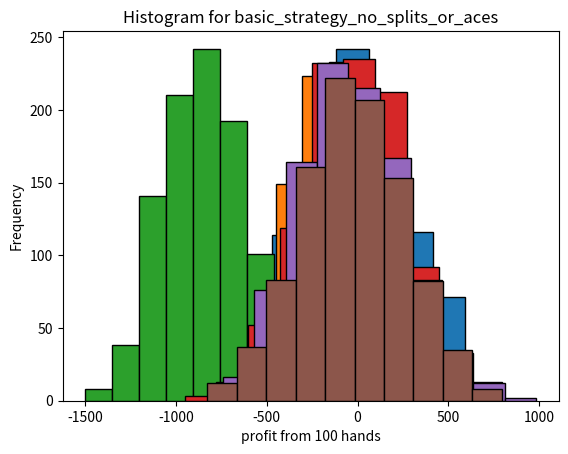

Write the Python code that produced this figure.
import random
import matplotlib.pyplot as plt

# Constants for the game
suits = ('Hearts', 'Diamonds', 'Clubs', 'Spades')
ranks = ('Two', 'Three', 'Four', 'Five', 'Six', 'Seven', 'Eight', 'Nine', 'Ten', 'Jack', 'Queen', 'King', 'Ace')
values = {'Two': 2, 'Three': 3, 'Four': 4, 'Five': 5, 'Six': 6, 'Seven': 7, 'Eight': 8, 'Nine': 9, 'Ten': 10,
          'Jack': 10, 'Queen': 10, 'King': 10, 'Ace': 11}

# Deck Class
class Deck:
    def __init__(self, num_decks):
        self.deck = []
        for i in range(num_decks):
            for suit in suits:
                for rank in ranks:
                    self.deck.append((rank, suit))
        random.shuffle(self.deck)

    def deal(self):
        return self.deck.pop()

# Hand Class
class Hand:
    def __init__(self, bet_amount):
        self.cards = []
        self.value = 0
        self.aces = 0
        self.bet_amount = bet_amount  # Store the bet amount for the hand
        self.profit_loss = 0  # Track profit or loss for this hand

    def add_card(self, card):
        self.cards.append(card)
        self.value += values[card[0]]
        if card[0] == 'Ace':
            self.aces += 1
        self.adjust_for_ace()

    def adjust_for_ace(self):
        while self.value > 21 and self.aces:
            self.value -= 10
            self.aces -= 1

    def can_split(self):
        return len(self.cards) == 2 and self.cards[0][0] == self.cards[1][0]

    def double_bet(self):
        self.bet_amount *= 2

    def is_blackjack(self):
        return self.value == 21 and len(self.cards) == 2

def simplest_strategy(hand, dealer_card):
    if hand.value < 17:
        return 'hit'
    else:
        return 'stand'

def random_strategy(hand, dealer_card):
    choice = random.randint(1,2)
    if choice == 1:
        return 'hit'
    else:
        return 'stand'

def basic_strategy_no_split(hand, dealer_card):
    dealer_card_value = values[dealer_card[0]]
    is_soft = any(card[0] == 'Ace' for card in hand.cards) and hand.value == sum(values[card[0]] for card in hand.cards)
    if is_soft and hand.value == 19:
        if dealer_card_value == 6:
            return 'double'
        else:
            return 'stand'
    if is_soft and hand.value == 18:
        if 2 <= dealer_card_value <= 6:
            return 'double'
        elif 9 <= dealer_card_value <= 11:
            return 'hit'
        else:
            return 'stand'
    if is_soft and hand.value == 17:
        if 3 <= dealer_card_value <= 6:
            return 'double'
        else:
            return 'hit'
    if is_soft and 16 <= hand.value <= 15:
        if 4 <= dealer_card_value <= 6:
            return 'double'
        else:
            return 'hit'
    if is_soft and 14 <= hand.value <= 13:
        if 5 <= dealer_card_value <= 6:
            return 'double'
        else:
            return 'hit'
    # remaining scenarios
    if hand.value < 9:
        return 'hit'
    if hand.value == 9:
        if 3 <= dealer_card_value <= 6:
            return 'double'
        else:
            return 'hit'
    if hand.value == 10:
        if dealer_card_value < 10:
            return 'double'
        else:
            return 'hit'
    if hand.value == 11:
        return 'double'
    if hand.value == 12:
        if 4 <= dealer_card_value <= 6:
            return 'stand'
        else:
            return 'hit'
    if 13 <= hand.value <= 16:
        if dealer_card_value < 7:
            return 'stand'
        else:
            return 'hit'
    if hand.value >= 17:
        return 'stand'

def basic_strategy_no_aces(hand, dealer_card):
    dealer_card_value = values[dealer_card[0]]
    # handling split situations first
    if hand.can_split() and hand.value == 16:
        return 'split'
    if hand.can_split() and hand.cards[0][0] == 'Ace':
        return 'split'
    if hand.can_split() and hand.value == 18:
        if 2 <= dealer_card_value <= 6 or 8 <= dealer_card_value <= 9:
            return 'split'
    if hand.can_split() and hand.value == 14:
        if dealer_card_value <= 7:
            return 'split'
    if hand.can_split() and hand.value == 12:
        if dealer_card_value <= 6:
            return 'split'
    if hand.can_split() and hand.value == 8:
        if dealer_card_value == 5 or dealer_card_value == 6:
            return 'split'
    if hand.can_split() and hand.value == 6:
        if dealer_card_value <= 7:
            return 'split'
    if hand.can_split() and hand.value == 4:
        if dealer_card_value <= 7:
            return 'split'
    if hand.value < 9:
        return 'hit'
    if hand.value == 9:
        if 3 <= dealer_card_value <= 6:
            return 'double'
        else:
            return 'hit'
    if hand.value == 10:
        if dealer_card_value < 10:
            return 'double'
        else:
            return 'hit'
    if hand.value == 11:
        return 'double'
    if hand.value == 12:
        if 4 <= dealer_card_value <= 6:
            return 'stand'
        else:
            return 'hit'
    if 13 <= hand.value <= 16:
        if dealer_card_value < 7:
            return 'stand'
        else:
            return 'hit'
    if hand.value >= 17:
        return 'stand'


def basic_strategy_no_splits_or_aces(hand,dealer_card):
    dealer_card_value = values[dealer_card[0]]
    if hand.value < 9:
        return 'hit'
    if hand.value == 9:
        if 3 <= dealer_card_value <= 6:
            return 'double'
        else:
            return 'hit'
    if hand.value == 10:
        if dealer_card_value < 10:
            return 'double'
        else:
            return 'hit'
    if hand.value == 11:
        return 'double'
    if hand.value == 12:
        if 4 <= dealer_card_value <= 6:
            return 'stand'
        else:
            return 'hit'
    if 13 <= hand.value <= 16:
        if dealer_card_value < 7:
            return 'stand'
        else:
            return 'hit'
    if hand.value >= 17:
        return 'stand'

def basic_strategy(hand, dealer_card):
    dealer_card_value = values[dealer_card[0]]
    # handling split situations first
    if hand.can_split() and hand.value == 16:
        return 'split'
    if hand.can_split() and hand.cards[0][0] == 'Ace':
        return 'split'
    if hand.can_split() and hand.value == 18:
        if 2 <= dealer_card_value <= 6 or 8 <= dealer_card_value <= 9:
            return 'split'
    if hand.can_split() and hand.value == 14:
        if dealer_card_value <= 7:
            return 'split'
    if hand.can_split() and hand.value == 12:
        if dealer_card_value <= 6:
            return 'split'
    if hand.can_split() and hand.value == 8:
        if dealer_card_value == 5 or dealer_card_value == 6:
            return 'split'
    if hand.can_split() and hand.value == 6:
        if dealer_card_value <= 7:
            return 'split'
    if hand.can_split() and hand.value == 4:
        if dealer_card_value <= 7:
            return 'split'
    # now handling soft totals
    # check if there is an ace and that ace is being counted as an 11 currently
    is_soft = any(card[0] == 'Ace' for card in hand.cards) and hand.value == sum(values[card[0]] for card in hand.cards)
    if is_soft and hand.value == 19:
        if dealer_card_value == 6:
            return 'double'
        else:
            return 'stand'
    if is_soft and hand.value == 18:
        if 2 <= dealer_card_value <= 6:
            return 'double'
        elif 9 <= dealer_card_value <= 11:
            return 'hit'
        else:
            return 'stand'
    if is_soft and hand.value == 17:
        if 3 <= dealer_card_value <= 6:
            return 'double'
        else:
            return 'hit'
    if is_soft and 16 <= hand.value <= 15:
        if 4 <= dealer_card_value <= 6:
            return 'double'
        else:
            return 'hit'
    if is_soft and 14 <= hand.value <= 13:
        if 5 <= dealer_card_value <= 6:
            return 'double'
        else:
            return 'hit'
    # remaining scenarios
    if hand.value < 9:
        return 'hit'
    if hand.value == 9:
        if 3 <= dealer_card_value <= 6:
            return 'double'
        else:
            return 'hit'
    if hand.value == 10:
        if dealer_card_value < 10:
            return 'double'
        else:
            return 'hit'
    if hand.value == 11:
        return 'double'
    if hand.value == 12:
        if 4 <= dealer_card_value <= 6:
            return 'stand'
        else:
            return 'hit'
    if 13 <= hand.value <= 16:
        if dealer_card_value < 7:
            return 'stand'
        else:
            return 'hit'
    if hand.value >= 17:
        return 'stand'

# Function to simulate a hand of blackjack
def play_blackjack(strategy_function, initial_bet, num_of_decks):
    deck = Deck(num_of_decks)
    player_hand = Hand(initial_bet)
    dealer_hand = Hand(0)  # Dealer doesn't have a bet amount

    # Initial dealing
    player_hand.add_card(deck.deal())
    player_hand.add_card(deck.deal())
    dealer_hand.add_card(deck.deal())
    dealer_hand.add_card(deck.deal())

    # Check for blackjack
    if dealer_hand.is_blackjack():
        if player_hand.is_blackjack():
            return 0  # No profit or loss
        else:
            return int(initial_bet * -1)  # Player loses the bet

    if player_hand.is_blackjack():
        return int(initial_bet * 1.5)  # Player wins 1.5 times the bet

    hands = [player_hand]  # Initialize with the player's original hand
    total_profit_loss = 0  # Track total profit or loss

    # Process each hand (to handle splitting)
    for hand in hands:
        while True:
            action = strategy_function(hand, dealer_hand.cards[0])

            if action == 'hit':
                hand.add_card(deck.deal())
                if hand.value > 21:
                    return int(initial_bet * -1)

            elif action == 'stand':
                break

            elif action == 'double':
                hand.double_bet()
                hand.add_card(deck.deal())
                if hand.value > 21:
                    return int(hand.bet_amount * -1)
                break

            elif action == 'split':
                if hand.can_split():
                    # Create two new hands from the split
                    new_hand1 = Hand(hand.bet_amount)
                    new_hand2 = Hand(hand.bet_amount)

                    # Add one card from the original hand to each new hand
                    new_hand1.add_card(hand.cards[0])
                    new_hand2.add_card(hand.cards[1])

                    # Deal one more card to each hand
                    new_hand1.add_card(deck.deal())
                    new_hand2.add_card(deck.deal())

                    # Add these new hands to the list of hands to process
                    hands.append(new_hand1)
                    hands.append(new_hand2)

                    break
            else:
                break

    # Dealer's turn
    while dealer_hand.value < 17:
        dealer_hand.add_card(deck.deal())

    # Determine the outcome for each hand
    for hand in hands:
        if dealer_hand.value > 21:
            total_profit_loss += hand.bet_amount
        elif dealer_hand.value > hand.value:
            total_profit_loss -= hand.bet_amount
        elif dealer_hand.value < hand.value:
            total_profit_loss += hand.bet_amount

    return total_profit_loss

def calculate_mean(data):
    return sum(data)/len(data)

# play many hands
def simulate_hands(num_of_hands, strategy, bet):
    results = []
    total_profit_loss = 0
    for i in range(num_of_hands):
        hand_result = play_blackjack(strategy, bet, 1)
        results.append(hand_result)
        total_profit_loss += hand_result
    return results, total_profit_loss


# plot histogram of distribution of blackjack session profits and print mean of data
def plot_hand_data(amount_of_data, num_of_hands, strategy, bet):
    profits = []
    for i in range(amount_of_data):
        hand_profit_loss = simulate_hands(num_of_hands, strategy, bet)[1]
        profits.append(hand_profit_loss)
    print(calculate_mean(profits))
    data = profits
    plt.hist(data, bins=10, edgecolor='black')
    plt.title(f'Histogram for {strategy.__name__}')
    plt.xlabel(f'profit from {num_of_hands} hands')
    plt.ylabel('Frequency')
    plt.show()


plot_hand_data(1000,100, basic_strategy, 25)
plot_hand_data(1000,100, simplest_strategy, 25)
plot_hand_data(1000,100, random_strategy, 25)
plot_hand_data(1000,100, basic_strategy_no_split, 25)
plot_hand_data(1000,100, basic_strategy_no_aces, 25)
plot_hand_data(1000,100, basic_strategy_no_splits_or_aces, 25)





